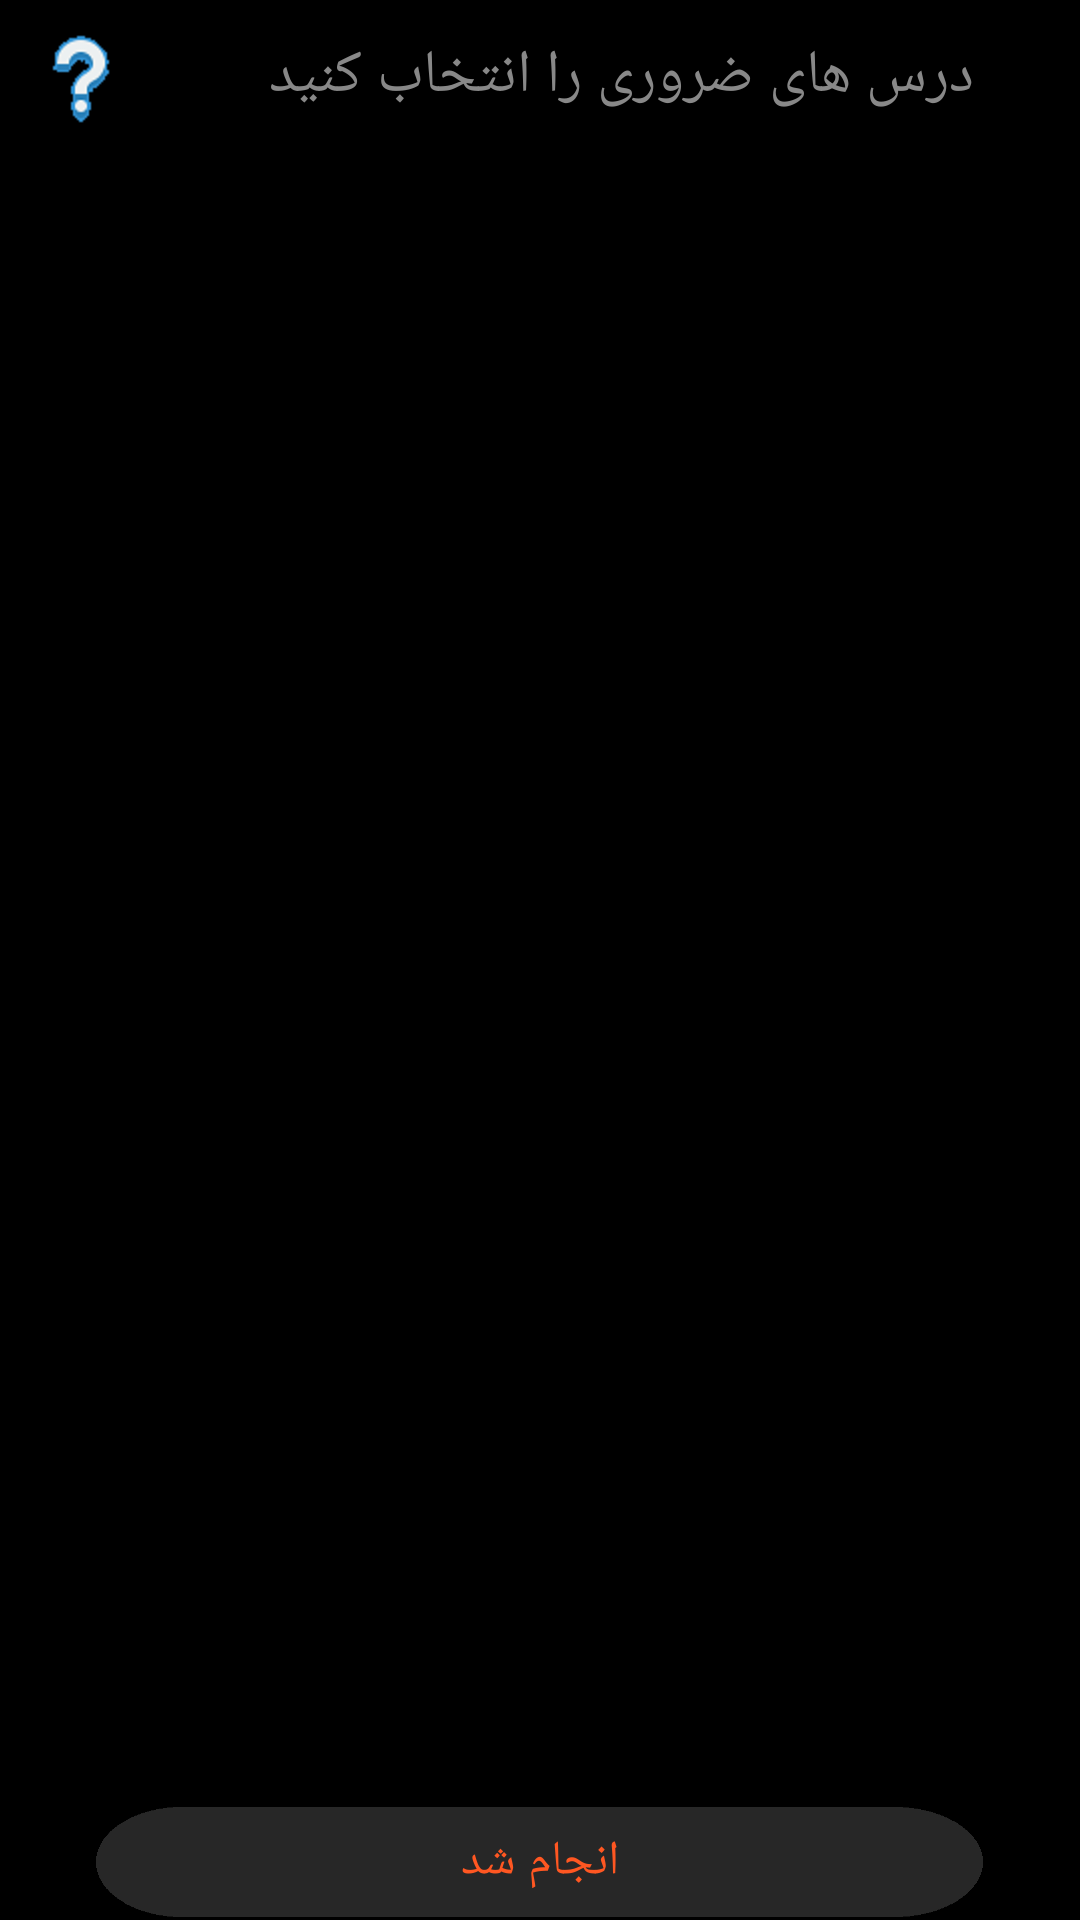

Reconstruct the res/layout file that produces this screen, plus the resources it refers to.
<!-- AndroidManifest.xml: application theme AppTheme -->
<!-- res/layout/cf0.xml -->
<?xml version="1.0" encoding="utf-8"?>

<LinearLayout xmlns:android="http://schemas.android.com/apk/res/android"
    android:orientation="vertical" android:layout_width="match_parent"
    android:layout_height="match_parent"
    android:weightSum="100"
    android:background="#000000">

    <LinearLayout
        android:layout_width="match_parent"
        android:layout_height="0dp"
        android:layout_weight="8"
        android:orientation="horizontal"
        android:weightSum="100">
<ImageView
    android:id="@+id/cf3"
    android:layout_width="0dp"
    android:layout_height="wrap_content"
    android:layout_weight="15"
    android:src="@mipmap/questionicon"
    android:layout_gravity="center"/>
        <TextView
            android:id="@+id/textView"
            android:layout_width="0dp"
            android:layout_height="wrap_content"
            android:text="@string/choosemain"
            android:textAlignment="center"
            android:layout_weight="85"
            android:layout_gravity="center"
            style="@style/TextViewColor"
            android:textSize="20sp" />
    </LinearLayout>
    <ListView
        android:id="@+id/cf1"
        android:layout_width="match_parent"
        android:layout_height="0dp"
        android:layout_weight="86"
        />
    <Button
        android:id="@+id/cf4"
        android:layout_width="wrap_content"
        android:layout_height="0dp"
        android:layout_gravity="center"
        android:layout_weight="6"
        android:text="@string/done"
        android:textAlignment="center"
        android:background="@mipmap/btn_background_norm"
        style="@style/EditTextColor" />

</LinearLayout>
<!-- resources referenced by this layout -->
<resources>
  <!-- mipmap btn_background_norm: png bitmap (mipmap-xxhdpi, 1975 bytes) -->
  <!-- mipmap questionicon: png bitmap (mipmap-hdpi, 1987 bytes) -->
  <string name="choosemain">درس های ضروری را انتخاب کنید</string>
  <string name="done">انجام شد</string>
  <style name="EditTextColor" parent="@android:style/TextAppearance">
          <item name="android:textColor">#FF5722</item>
          <item name="android:textColorHint">#888888</item>
      </style>
  <style name="TextViewColor" parent="@android:style/TextAppearance">
          <item name="android:textColor">#888888</item>
      </style>
  <style name="AppTheme" parent="Theme.AppCompat.Light.DarkActionBar">
          
          <item name="colorPrimary">@color/colorPrimary</item>
          <item name="colorPrimaryDark">@color/colorPrimaryDark</item>
          <item name="colorAccent">@color/colorAccent</item>
          <item name="android:windowNoTitle">true</item>
          <item name="android:windowFullscreen">true</item>
          <item name="android:layoutDirection">ltr</item>
      </style>
  <!-- not gathered from this repository: default colours our renderer supplied (Android Studio template values) -->
  <color name="colorPrimary">#FF6200EE</color>
  <color name="colorPrimaryDark">#FF3700B3</color>
  <color name="colorAccent">#FF03DAC5</color>
</resources>
